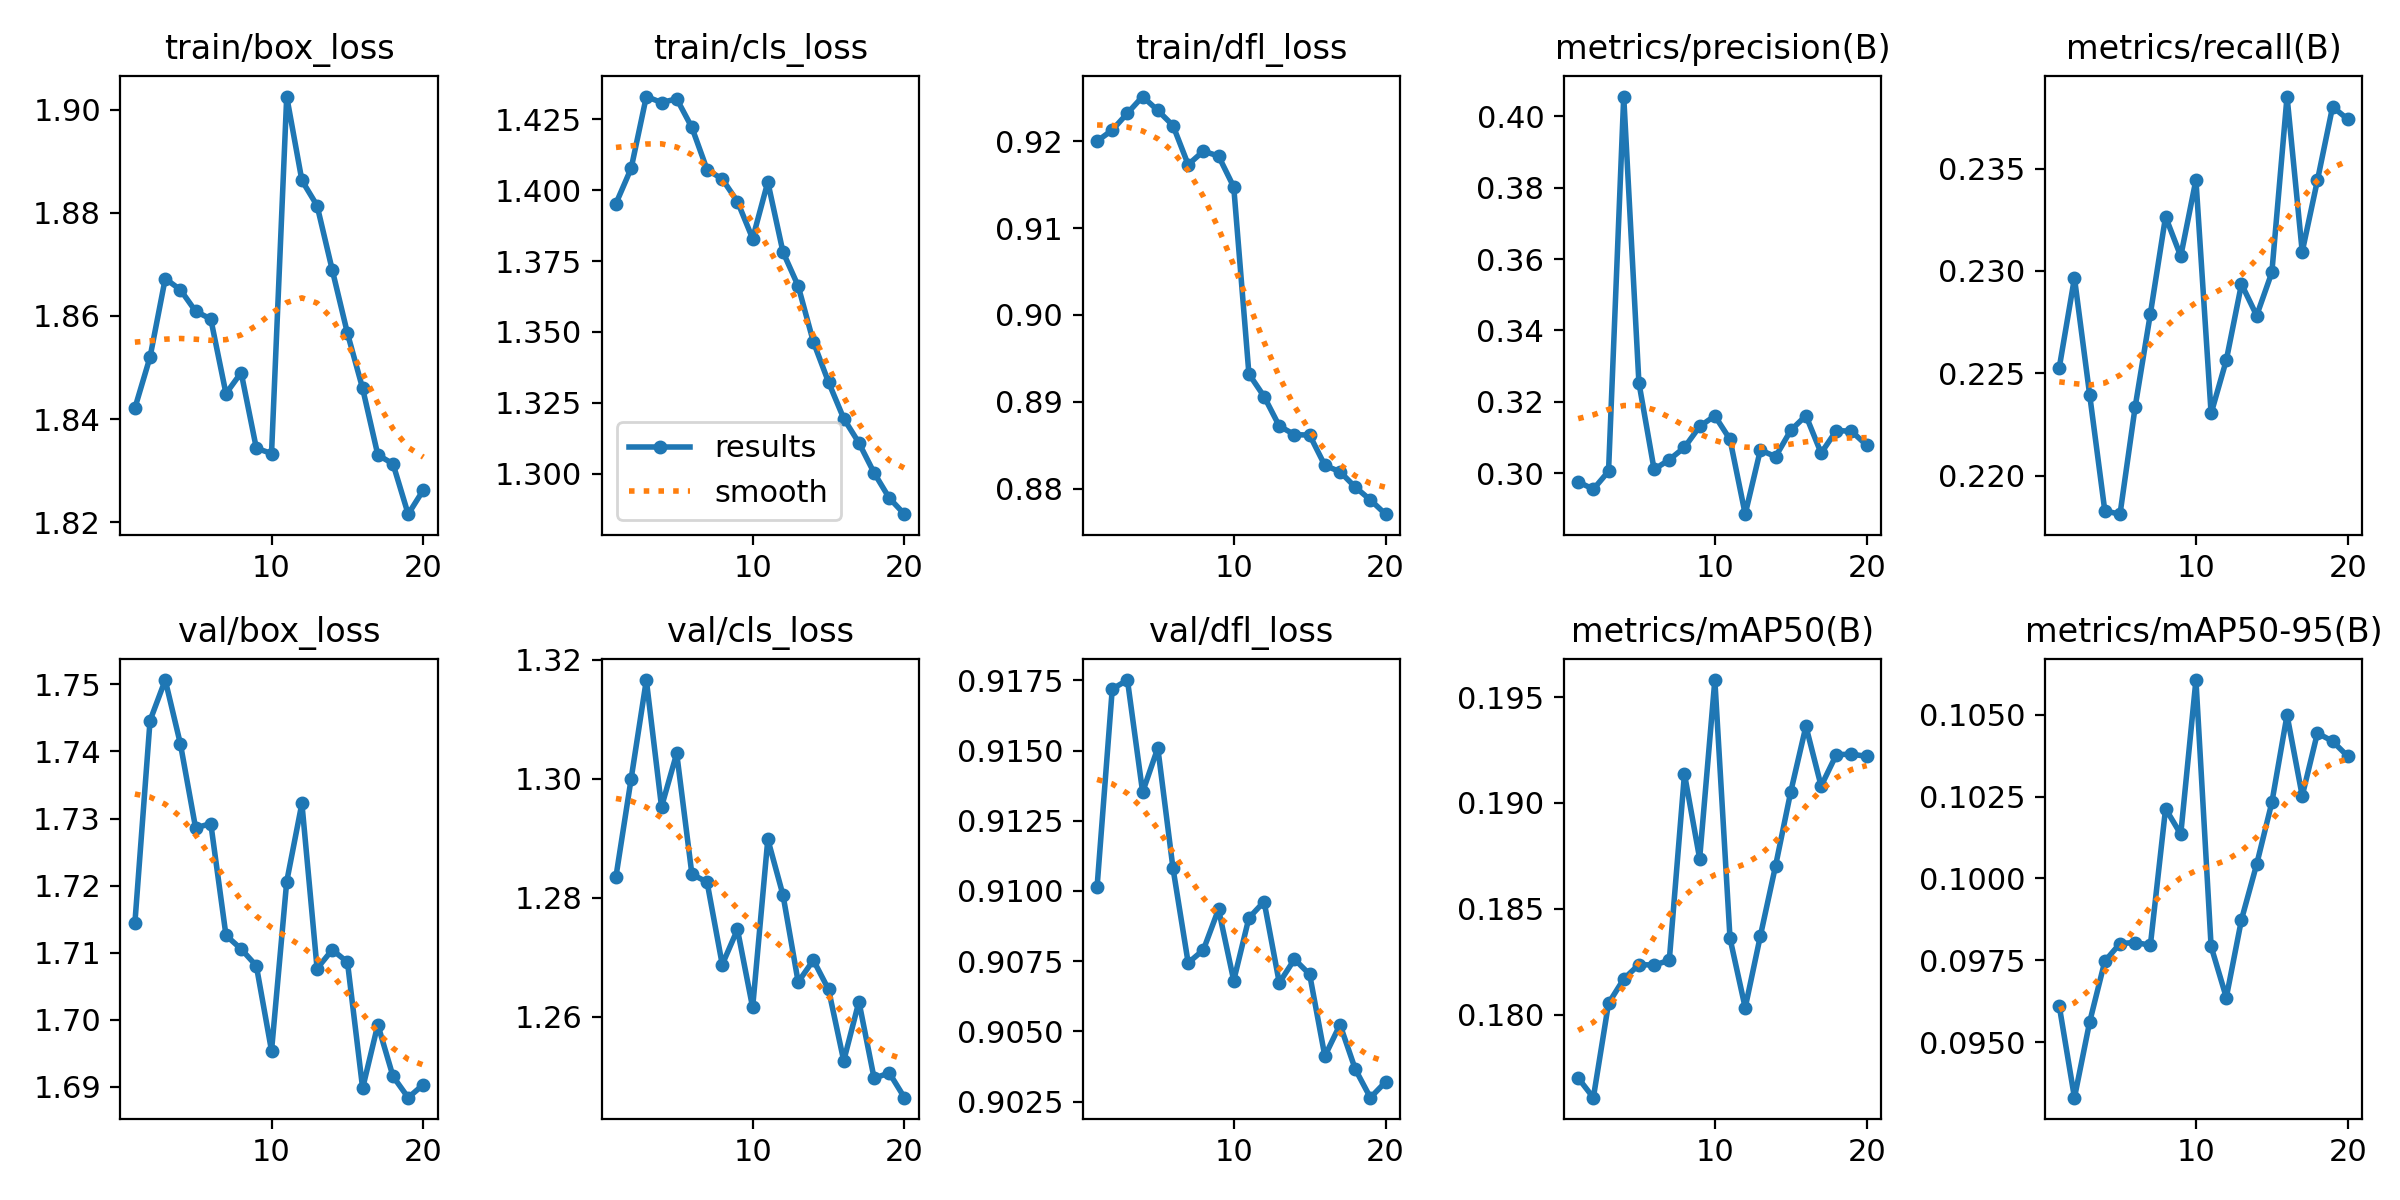

The data file committed next to this chart (first rows):
epoch, time, train/box_loss, train/cls_loss, train/dfl_loss, metrics/precision(B), metrics/recall(B), metrics/mAP50(B), metrics/mAP50-95(B), val/box_loss, val/cls_loss, val/dfl_loss, lr/pg0, lr/pg1, lr/pg2
1, 292.4, 1.842, 1.395, 0.92, 0.2975, 0.2253, 0.177, 0.0961, 1.714, 1.284, 0.9101, 0.000238, 0.000238, 0.000238
2, 576, 1.852, 1.408, 0.9213, 0.2955, 0.2297, 0.1761, 0.0933, 1.745, 1.3, 0.9172, 0.0004524, 0.0004524, 0.0004524
3, 856.9, 1.867, 1.433, 0.9232, 0.3005, 0.224, 0.1805, 0.09561, 1.751, 1.317, 0.9175, 0.0006433, 0.0006433, 0.0006433
4, 1144, 1.865, 1.431, 0.9252, 0.4055, 0.2183, 0.1817, 0.09747, 1.741, 1.295, 0.9135, 0.000608, 0.000608, 0.000608
5, 1432, 1.861, 1.432, 0.9235, 0.3253, 0.2181, 0.1824, 0.09801, 1.729, 1.304, 0.9151, 0.0005726, 0.0005726, 0.0005726
6, 1718, 1.859, 1.422, 0.9218, 0.301, 0.2234, 0.1823, 0.09804, 1.729, 1.284, 0.9108, 0.0005373, 0.0005373, 0.0005373
7, 2123, 1.845, 1.407, 0.9173, 0.3037, 0.2279, 0.1826, 0.09796, 1.713, 1.283, 0.9074, 0.0005019, 0.0005019, 0.0005019
8, 60693, 1.849, 1.404, 0.9189, 0.3072, 0.2326, 0.1914, 0.1021, 1.711, 1.269, 0.9079, 0.0004666, 0.0004666, 0.0004666
9, 61042, 1.834, 1.396, 0.9183, 0.3131, 0.2307, 0.1874, 0.1013, 1.708, 1.275, 0.9093, 0.0004313, 0.0004313, 0.0004313
10, 61321, 1.833, 1.383, 0.9147, 0.316, 0.2344, 0.1958, 0.1061, 1.695, 1.262, 0.9068, 0.0003959, 0.0003959, 0.0003959
11, 61598, 1.903, 1.403, 0.8932, 0.3094, 0.223, 0.1836, 0.09792, 1.721, 1.29, 0.909, 0.0003606, 0.0003606, 0.0003606
12, 61875, 1.886, 1.378, 0.8906, 0.2885, 0.2256, 0.1803, 0.09636, 1.732, 1.28, 0.9096, 0.0003252, 0.0003252, 0.0003252
13, 62156, 1.881, 1.366, 0.8872, 0.3065, 0.2294, 0.1837, 0.09874, 1.708, 1.266, 0.9067, 0.0002899, 0.0002899, 0.0002899
14, 62438, 1.869, 1.347, 0.8862, 0.3046, 0.2278, 0.187, 0.1004, 1.71, 1.27, 0.9076, 0.0002545, 0.0002545, 0.0002545
15, 62716, 1.857, 1.332, 0.8862, 0.312, 0.2299, 0.1905, 0.1023, 1.709, 1.265, 0.907, 0.0002192, 0.0002192, 0.0002192
16, 62994, 1.846, 1.319, 0.8827, 0.3161, 0.2385, 0.1936, 0.105, 1.69, 1.253, 0.9041, 0.0001839, 0.0001839, 0.0001839
17, 63270, 1.833, 1.311, 0.8819, 0.3056, 0.2309, 0.1908, 0.1025, 1.699, 1.263, 0.9052, 0.0001485, 0.0001485, 0.0001485
18, 63545, 1.831, 1.3, 0.8802, 0.3119, 0.2344, 0.1923, 0.1044, 1.692, 1.25, 0.9037, 0.0001132, 0.0001132, 0.0001132
19, 63820, 1.822, 1.291, 0.8787, 0.3117, 0.238, 0.1923, 0.1042, 1.688, 1.251, 0.9026, 7.7826e-05, 7.7826e-05, 7.7826e-05
20, 64095, 1.826, 1.286, 0.877, 0.3078, 0.2374, 0.1922, 0.1037, 1.69, 1.246, 0.9032, 4.2483e-05, 4.2483e-05, 4.2483e-05
